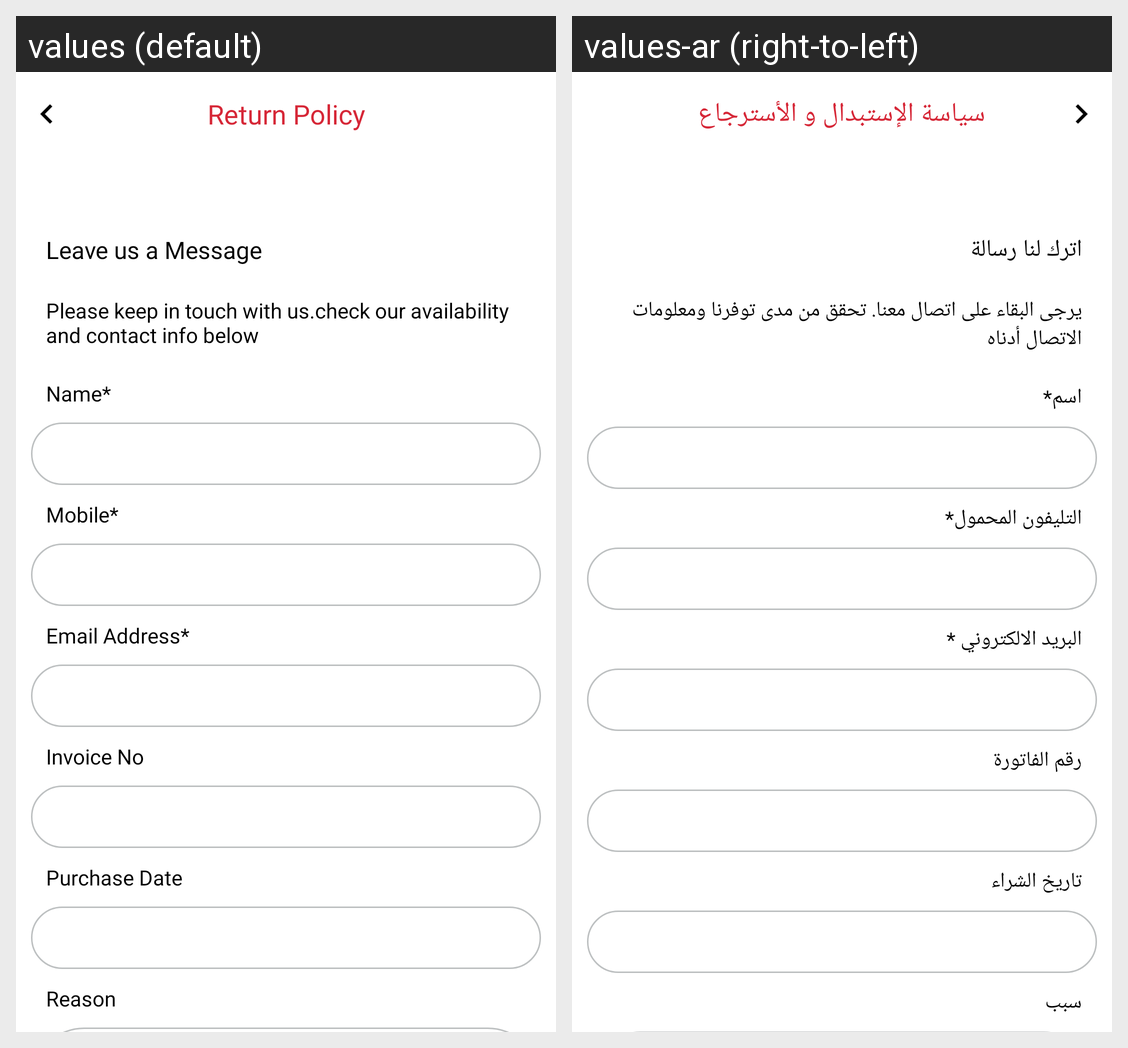

Strings drawn on this Android screen and how each of the app's shown locales translates them:
Android screen res/layout/fragment_return_policy.xml rendered under 2 locales, left to right: values (default), values-ar (right-to-left). Device: Nexus 5 (rendered at 1080×1920; each locale shown at half size, 540×960, under a caption strip naming it); theme Theme.RathaanElectronics.
Strings drawn on this screen, with the default value and each locale's value (text and hints the layout hard-codes, and strings that could not be matched under every locale, appear in the picture but are not listed):

return_policy
  values: Return Policy
  values-ar: سياسة الإستبدال و الأسترجاع

leave_us_message
  values: Leave us a Message
  values-ar: اترك لنا رسالة

return_policy_contact_us
  values: Please keep in touch with us.check our availability and contact info below
  values-ar: يرجى البقاء على اتصال معنا. تحقق من مدى توفرنا ومعلومات الاتصال أدناه

name
  values: Name*
  values-ar: اسم*

mobile
  values: Mobile*
  values-ar: التليفون المحمول*

email_address
  values: Email Address*
  values-ar: البريد الالكتروني *

invoice_no
  values: Invoice No
  values-ar: رقم الفاتورة

purchase_date
  values: Purchase Date
  values-ar: تاريخ الشراء

reason
  values: Reason
  values-ar: سبب
